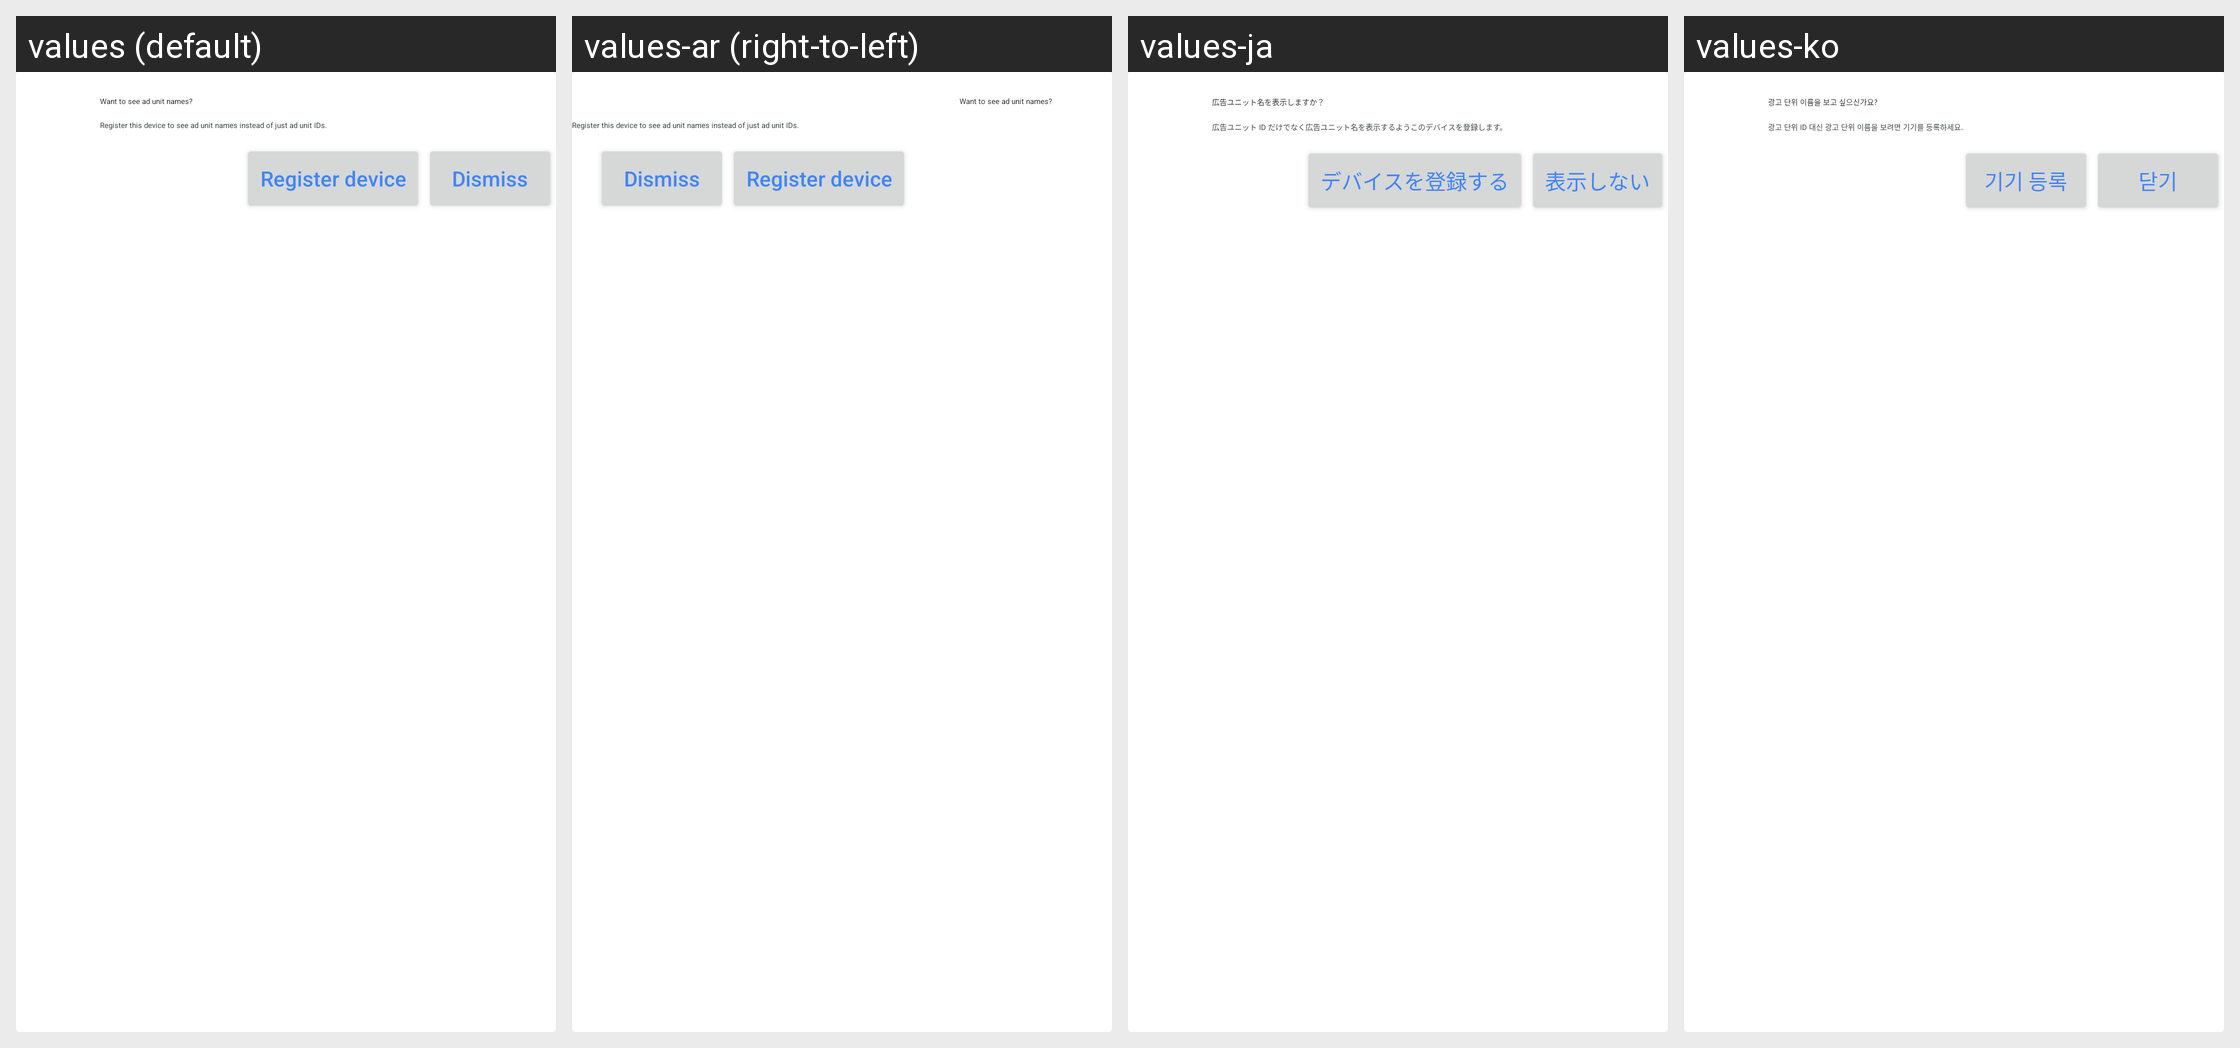

Here is an Android app screen in its default locale and in the app's own translations. Write out the translated-string differences for the strings that appear on this screen.
Android screen res/layout/gmts_view_register_test_device.xml rendered under 4 locales, left to right: values (default), values-ar (right-to-left), values-ja, values-ko. Device: Nexus 5 (rendered at 1080×1920; each locale shown at half size, 540×960, under a caption strip naming it); theme Theme.MaterialComponents.DayNight.NoActionBar.
Other locales in the repository, not shown: values-af, values-am, values-as, values-az, values-be, values-bg, values-bn, values-bs, values-ca, values-cs, values-da, values-de, values-el, values-en-rGB, values-es, values-es-rUS, values-et, values-eu, values-fa, values-fi, values-fr, values-fr-rCA, values-gl, values-gu, values-hi, values-hr, values-hu, values-hy, values-in, values-is, values-it, values-iw, values-ka, values-kk, values-km, values-kn, values-ky, values-lo, values-lt, values-lv, values-mk, values-ml, values-mn, values-mr, values-ms, values-my, values-nb, values-ne, values-nl, values-or, values-pa, values-pl, values-pt, values-pt-rBR, values-pt-rPT, values-ro, values-ru, values-si, values-sk, values-sl, values-sq, values-sr, values-sv, values-sw, values-ta, values-te, values-th, values-tl, values-tr, values-uk, values-ur, values-uz, values-vi, values-zh, values-zh-rCN, values-zh-rHK, values-zh-rTW, values-zu.
Strings drawn on this screen, with the default value and each locale's value (text and hints the layout hard-codes, and strings that could not be matched under every locale, appear in the picture but are not listed):

gmts_register_device_title
  values: Want to see ad unit names?
  values-ar: Want to see ad unit names?  [not translated; the default value is used]
  values-ja: 広告ユニット名を表示しますか？
  values-ko: 광고 단위 이름을 보고 싶으신가요?

gmts_register_device_detail
  values: Register this device to see ad unit names instead of just ad unit IDs.
  values-ar: Register this device to see ad unit names instead of just ad unit IDs.  [not translated; the default value is used]
  values-ja: 広告ユニット ID だけでなく広告ユニット名を表示するようこのデバイスを登録します。
  values-ko: 광고 단위 ID 대신 광고 단위 이름을 보려면 기기를 등록하세요.

gmts_register_device_button
  values: Register device
  values-ar: Register device  [not translated; the default value is used]
  values-ja: デバイスを登録する
  values-ko: 기기 등록

gmts_register_device_dismiss
  values: Dismiss
  values-ar: Dismiss  [not translated; the default value is used]
  values-ja: 表示しない
  values-ko: 닫기
